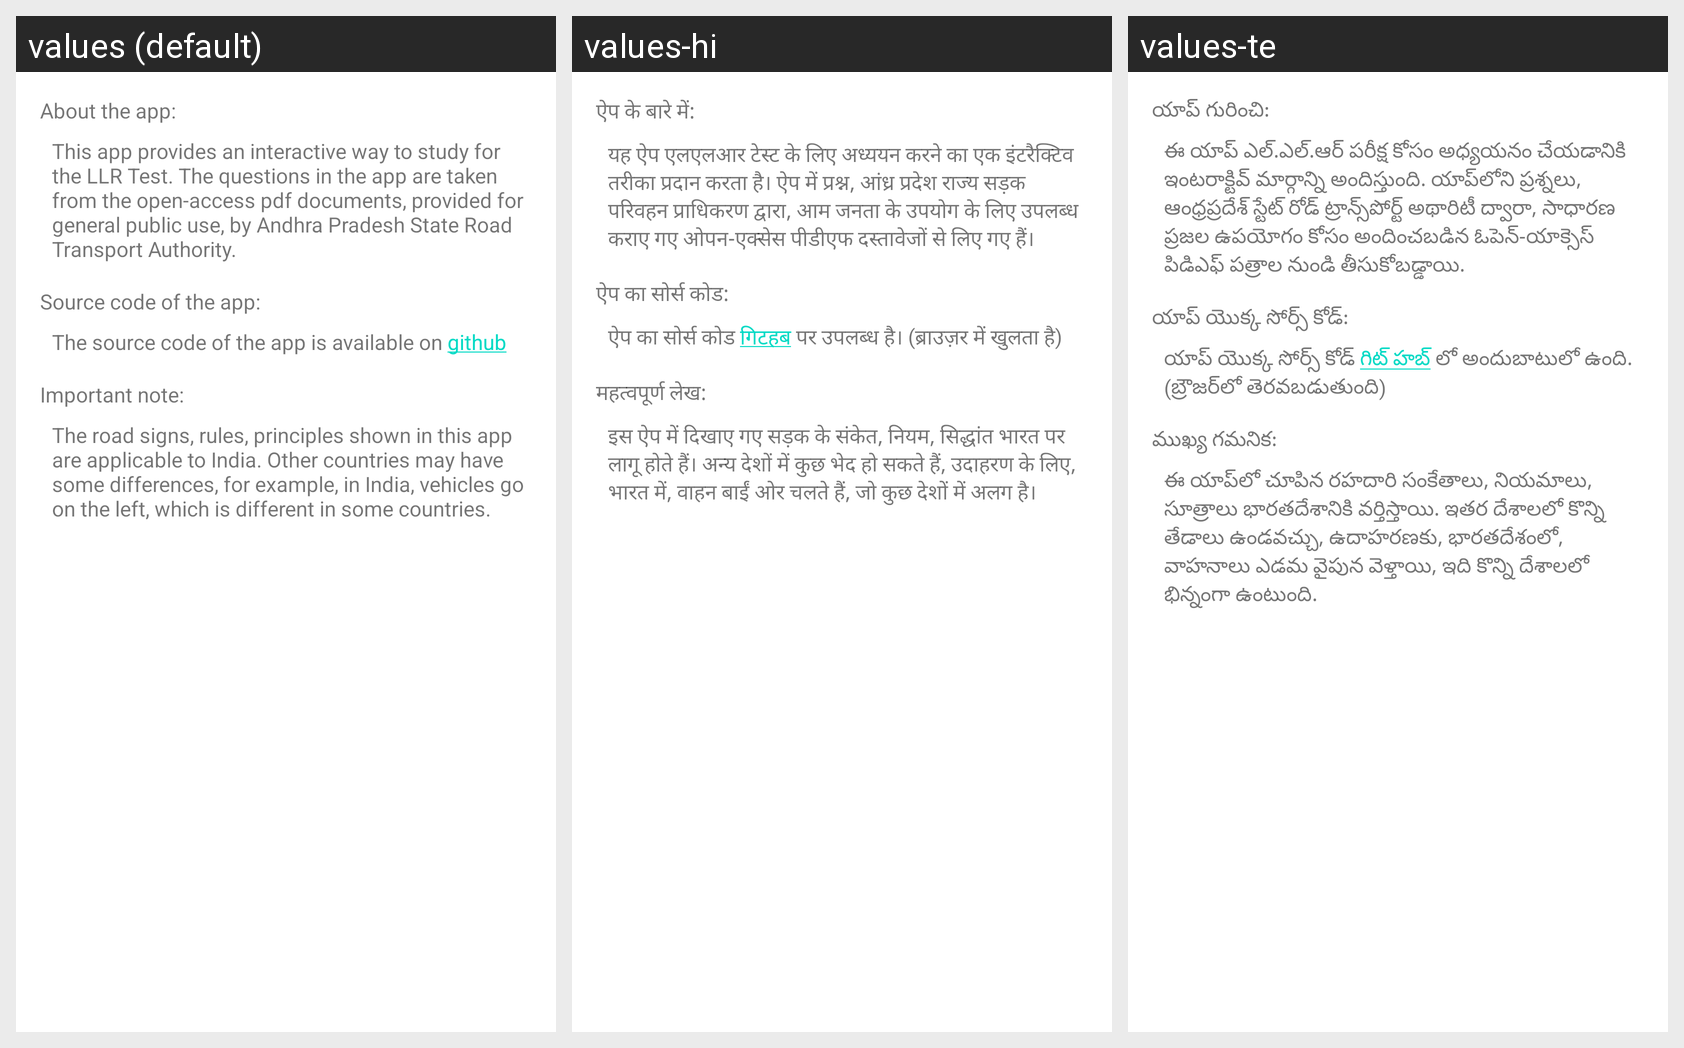

This grid shows one Android layout under several languages. Give, for every string resource on the screen, its name, the default text and each shown locale's text.
Android screen res/layout/activity_about.xml rendered under 3 locales, left to right: values (default), values-hi, values-te. Device: Nexus 5 (rendered at 1080×1920; each locale shown at half size, 540×960, under a caption strip naming it); theme Theme.LLRTestPreparation.
Strings drawn on this screen, with the default value and each locale's value (text and hints the layout hard-codes appear in the picture but are not listed):

about_heading
  values: About the app:
  values-hi: ऐप के बारे में:
  values-te: యాప్ గురించి:

about_text
  values: This app provides an interactive way to study for the LLR Test. The questions in the app are taken from the open-access pdf documents, provided for general public use, by Andhra Pradesh State Road Transport Authority.
  values-hi: यह ऐप एलएलआर टेस्ट के लिए अध्ययन करने का एक इंटरैक्टिव तरीका प्रदान करता है। ऐप में प्रश्न, आंध्र प्रदेश राज्य सड़क परिवहन प्राधिकरण द्वारा, आम जनता के उपयोग के लिए उपलब्ध कराए गए ओपन-एक्सेस पीडीएफ दस्तावेजों से लिए गए हैं।
  values-te: ఈ యాప్ ఎల్.ఎల్.ఆర్ పరీక్ష కోసం అధ్యయనం చేయడానికి ఇంటరాక్టివ్ మార్గాన్ని అందిస్తుంది. యాప్‌లోని ప్రశ్నలు, ఆంధ్రప్రదేశ్ స్టేట్ రోడ్ ట్రాన్స్‌పోర్ట్ అథారిటీ ద్వారా, సాధారణ ప్రజల ఉపయోగం కోసం అందించబడిన ఓపెన్-యాక్సెస్ పిడిఎఫ్ పత్రాల నుండి తీసుకోబడ్డాయి.

source_code_heading
  values: Source code of the app:
  values-hi: ऐप का सोर्स कोड:
  values-te: యాప్ యొక్క సోర్స్ కోడ్:

source_code_text
  values: The source code of the app is available on github
  values-hi: ऐप का सोर्स कोड गिटहब पर उपलब्ध है। (ब्राउज़र में खुलता है)
  values-te: యాప్ యొక్క సోర్స్ కోడ్ గిట్ హబ్ ‌లో అందుబాటులో ఉంది. (బ్రౌజర్‌లో తెరవబడుతుంది)

imp_note_heading
  values: Important note:
  values-hi: महत्वपूर्ण लेख:
  values-te: ముఖ్య గమనిక:

imp_note_text
  values: The road signs, rules, principles shown in this app are applicable to India. Other countries may have some differences, for example, in India, vehicles go on the left, which is different in some countries.
  values-hi: इस ऐप में दिखाए गए सड़क के संकेत, नियम, सिद्धांत भारत पर लागू होते हैं। अन्य देशों में कुछ भेद हो सकते हैं, उदाहरण के लिए, भारत में, वाहन बाईं ओर चलते हैं, जो कुछ देशों में अलग है।
  values-te: ఈ యాప్‌లో చూపిన రహదారి సంకేతాలు, నియమాలు, సూత్రాలు భారతదేశానికి వర్తిస్తాయి. ఇతర దేశాలలో కొన్ని తేడాలు ఉండవచ్చు, ఉదాహరణకు, భారతదేశంలో, వాహనాలు ఎడమ వైపున వెళ్తాయి, ఇది కొన్ని దేశాలలో భిన్నంగా ఉంటుంది.
